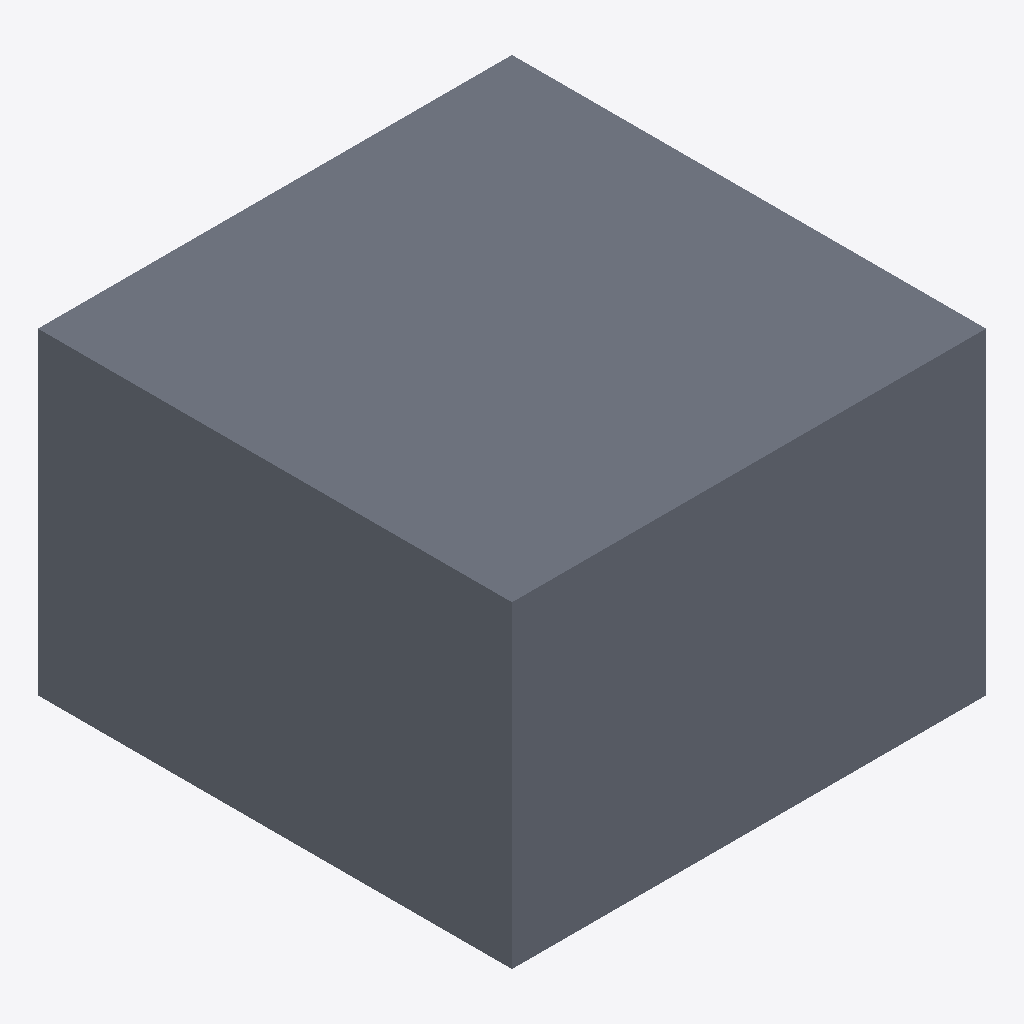
Isometric view of an IFC building model (IFC-SPF (STEP), schema IFC4, length unit metre), seen from the south-west, elements coloured by IFC class: 1 slab (grey).
Extent 1.0 m × 1.0 m × 0.7 m (x, y, z). Storeys (1): Ebene 0 at 0.00 m. Elements (1): 1 IfcSlab.

HEADER;
FILE_DESCRIPTION(('ViewDefinition [CoordinationView_V2.0]','ExchangeRequirement []'),'2;1');
FILE_NAME('','2024-05-09T13:53:22',(''),(''),'ODA IFC SDK 22.6','22.1.1.516 - Exporter 22.1.1.516 - Default UI','');
FILE_SCHEMA(('IFC4'));
ENDSEC;
DATA;
#93=IFCPROJECT('3JkdSrIPPFBg8WI9Yiw3Uw',#20,'',$,$,'','',(#86),#83);
#105=IFCSITE('3JkdSrIPPFBg8WI9Yiw3Uu',#20,'Default',$,$,#104,$,$,.ELEMENT.,(42,24,53,508911),(-71,-15,-29,-58837),0.0,$,$);
#95=IFCBUILDING('3JkdSrIPPFBg8WI9Yiw3Ux',#20,'',$,$,#16,$,'',.ELEMENT.,$,$,#94);
#98=IFCBUILDINGSTOREY('3JkdSrIPPFBg8WI9XJ5yzH',#20,'Ebene 0',$,'Ebene:Ebene 1',#97,$,'Ebene 0',.ELEMENT.,0.0);
#153=IFCSLAB('1i6pAm_OnA7es5OO9i59VU',#20,'DB_BSK_96C_Fundament_variabel:DB_BSK_96C_Fundament_variabel:1192443',$,'DB_BSK_96C_Fundament_variabel:DB_BSK_96C_Fundament_variabel',#129,#152,'1192443',.BASESLAB.);
ENDSEC;
